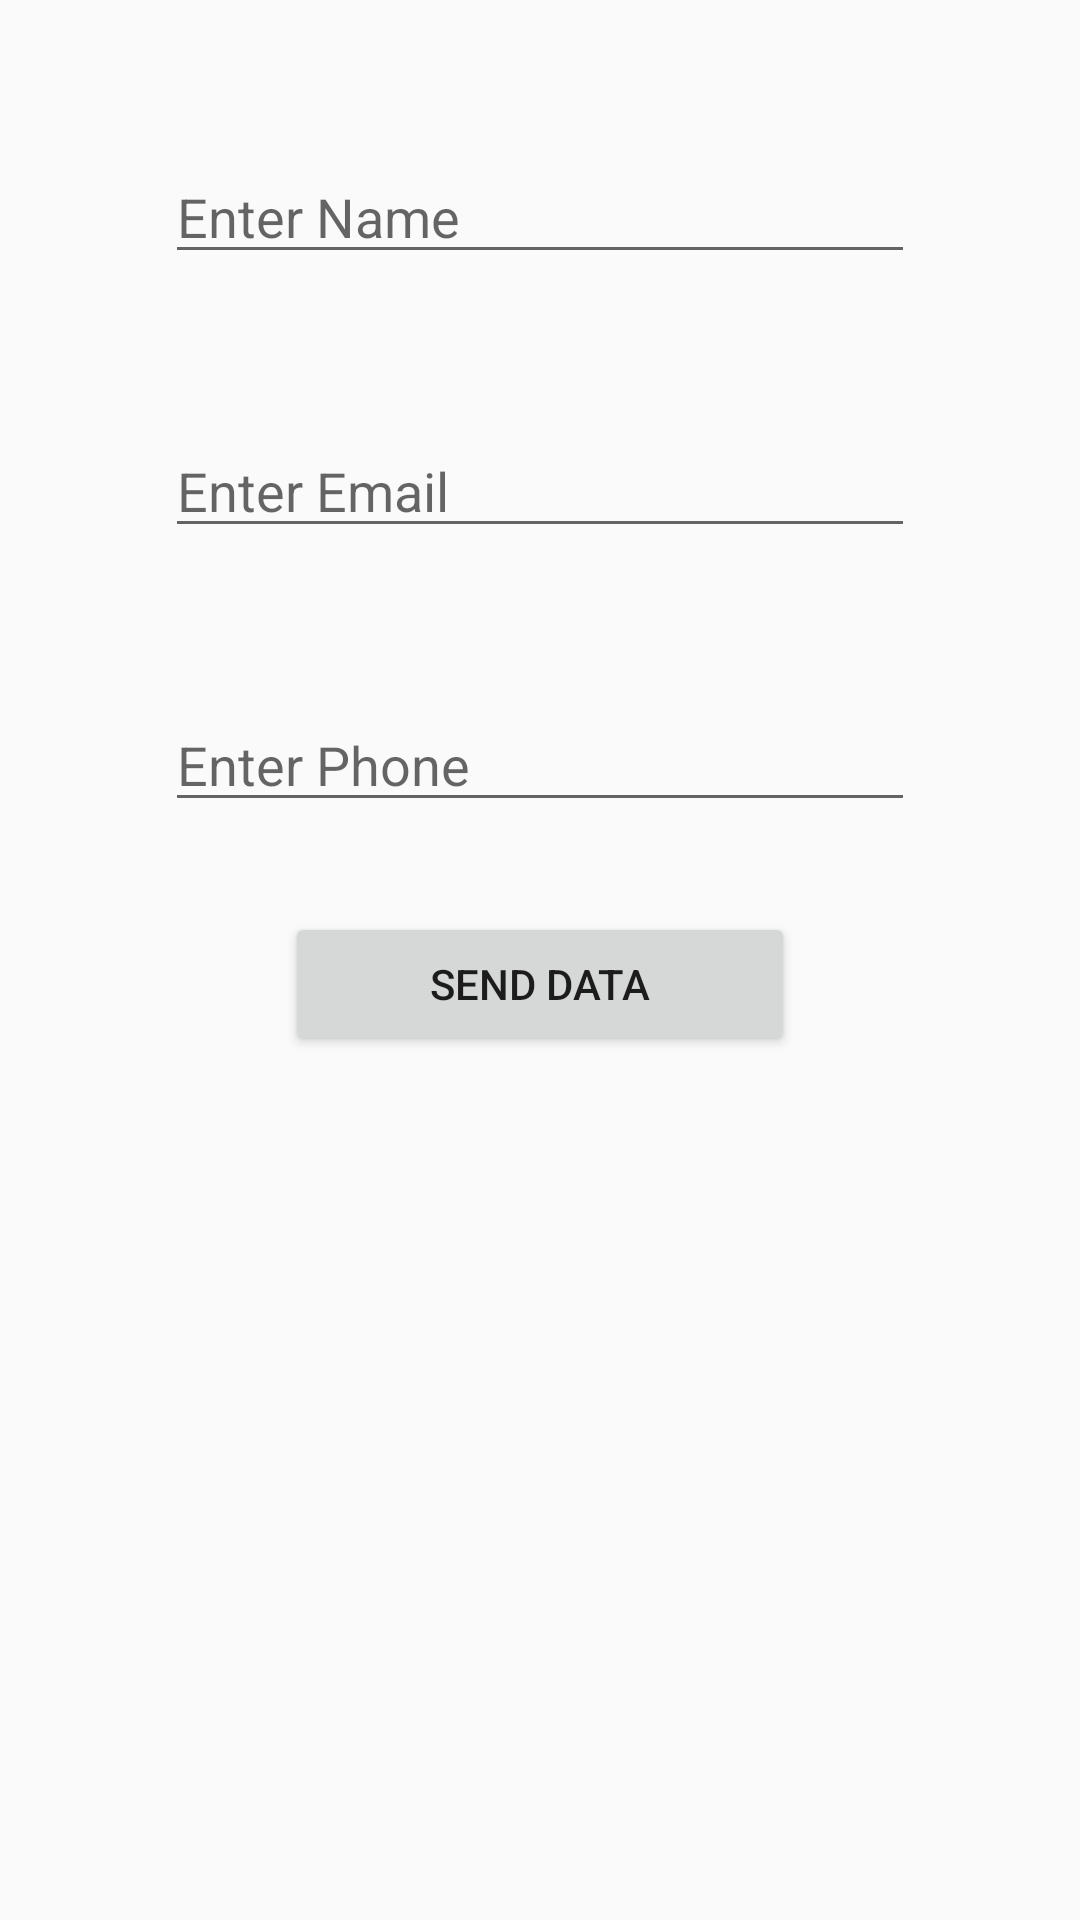

Here is an Android app screen rendered from its layout file. Give the layout XML and the strings, colors and styles it references.
<!-- AndroidManifest.xml: application theme AppTheme -->
<!-- res/layout/activity_add_data.xml -->
<?xml version="1.0" encoding="utf-8"?>
<LinearLayout xmlns:android="http://schemas.android.com/apk/res/android"
    xmlns:tools="http://schemas.android.com/tools"
    android:layout_width="match_parent"
    android:layout_height="match_parent"
    tools:context="com.ictcampus.berberatr.fourzonesapp.AddData"
    android:orientation="vertical"
    >

<EditText
    android:layout_width="250dp"
    android:layout_height="wrap_content"
    android:hint="Enter Name"
    android:layout_gravity="center_horizontal"
    android:layout_marginTop="50dp"
    android:id="@+id/et_name"
    />

<EditText
    android:layout_width="250dp"
    android:layout_height="wrap_content"
    android:hint="Enter Email"
    android:layout_gravity="center_horizontal"
    android:layout_marginTop="50dp"
    android:id="@+id/et_email"
    android:inputType="textEmailAddress"
    />

<EditText
    android:layout_width="250dp"
    android:layout_height="wrap_content"
    android:hint="Enter Phone"
    android:layout_gravity="center_horizontal"
    android:layout_marginTop="50dp"
    android:id="@+id/et_phone"
    android:inputType="phone"
    />

<Button
    android:layout_width="170dp"
    android:layout_height="wrap_content"
    android:layout_gravity="center_horizontal"
    android:text="Send Data"
    android:layout_marginTop="30dp"
    android:onClick="sendInfo"
    />

</LinearLayout>
<!-- resources referenced by this layout -->
<resources>
  <style name="AppTheme" parent="Theme.AppCompat.Light.DarkActionBar">
          
          <item name="windowActionBar">false</item>
          <item name="windowNoTitle">true</item>
          <item name="android:windowFullscreen">true</item>
          <item name="colorPrimary">@color/colorPrimary</item>
          <item name="colorPrimaryDark">@color/colorPrimaryDark</item>
          <item name="colorAccent">@color/colorAccent</item>
      </style>
  <color name="colorPrimary">#3F51B5</color>
  <color name="colorPrimaryDark">#303F9F</color>
  <color name="colorAccent">#FF4081</color>
</resources>
